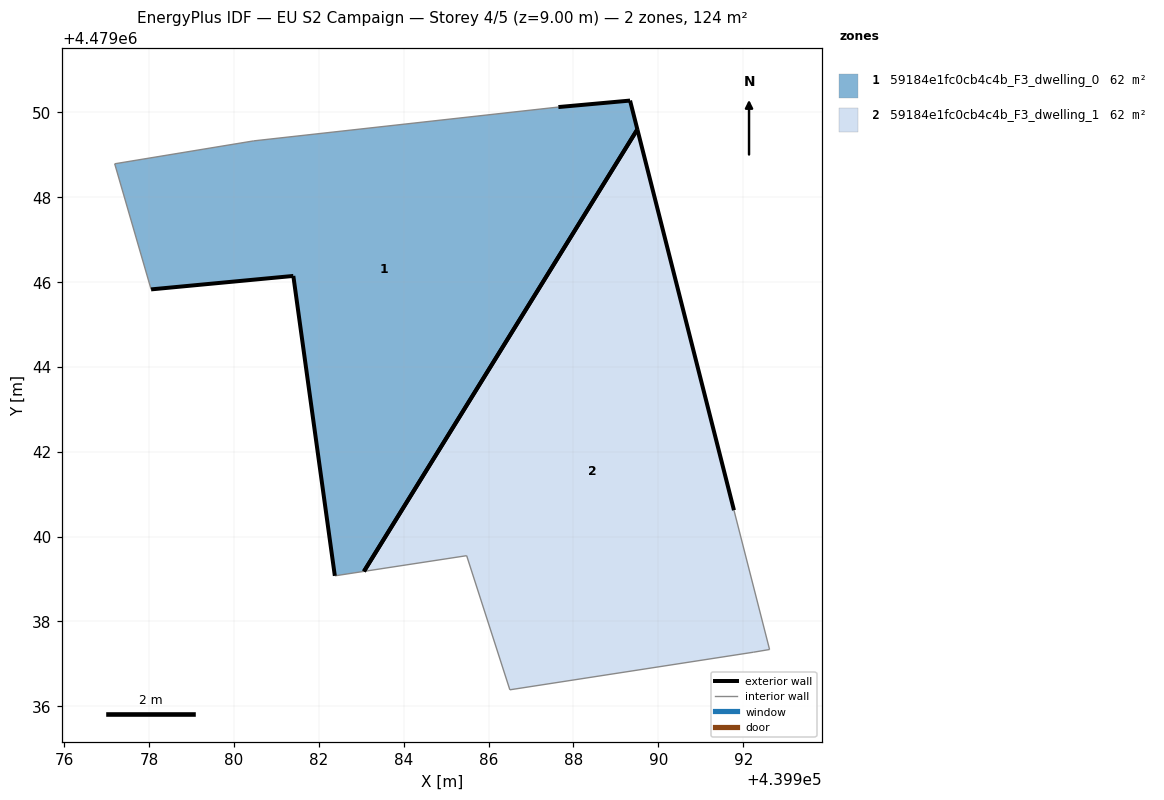
=== STOREY PLAN SPEC (per zone: floor XY polygon, exterior-wall plan segments, windows/doors) ===
zone 1: 59184e1fc0cb4c4b_F3_dwelling_0  (61.9 m²)
  floor: (439983.06, 4479039.18) (439989.50, 4479049.60) (439989.33, 4479050.28) (439987.64, 4479050.12) (439980.46, 4479049.33) (439977.19, 4479048.79) (439978.04, 4479045.83) (439981.40, 4479046.14) (439982.38, 4479039.08)
  exterior wall: (439982.38, 4479039.08) – (439981.40, 4479046.14)  [7.1 m]
  exterior wall: (439981.40, 4479046.14) – (439978.04, 4479045.83)  [3.4 m]
  exterior wall: (439987.64, 4479050.12) – (439989.33, 4479050.28)  [1.7 m]
  exterior wall: (439989.33, 4479050.28) – (439989.51, 4479049.60)  [0.7 m]
  exterior wall: (439989.50, 4479049.60) – (439983.06, 4479039.18)  [12.2 m]
  interior walls: 4
zone 2: 59184e1fc0cb4c4b_F3_dwelling_1  (61.9 m²)
  floor: (439992.62, 4479037.34) (439991.78, 4479040.62) (439989.50, 4479049.60) (439983.06, 4479039.18) (439985.48, 4479039.55) (439986.50, 4479036.39) (439992.25, 4479037.28)
  exterior wall: (439989.51, 4479049.60) – (439991.78, 4479040.62)  [9.3 m]
  exterior wall: (439983.06, 4479039.18) – (439989.51, 4479049.60)  [12.2 m]
  interior walls: 5

=== DERIVED (storey summary) ===
Building: EU S2 Campaign
Storey: 4 of 5  (floor level z = 9.00 m)
Storey gross floor area: 123.7 m²
Zones on this storey: 2
  - 59184e1fc0cb4c4b_F3_dwelling_0: floor 61.9 m²; exterior wall 25.1 m (75.4 m²); WWR 0.0%
  - 59184e1fc0cb4c4b_F3_dwelling_1: floor 61.9 m²; exterior wall 21.5 m (64.5 m²); WWR 0.0%
Zone adjacency: (none detected)